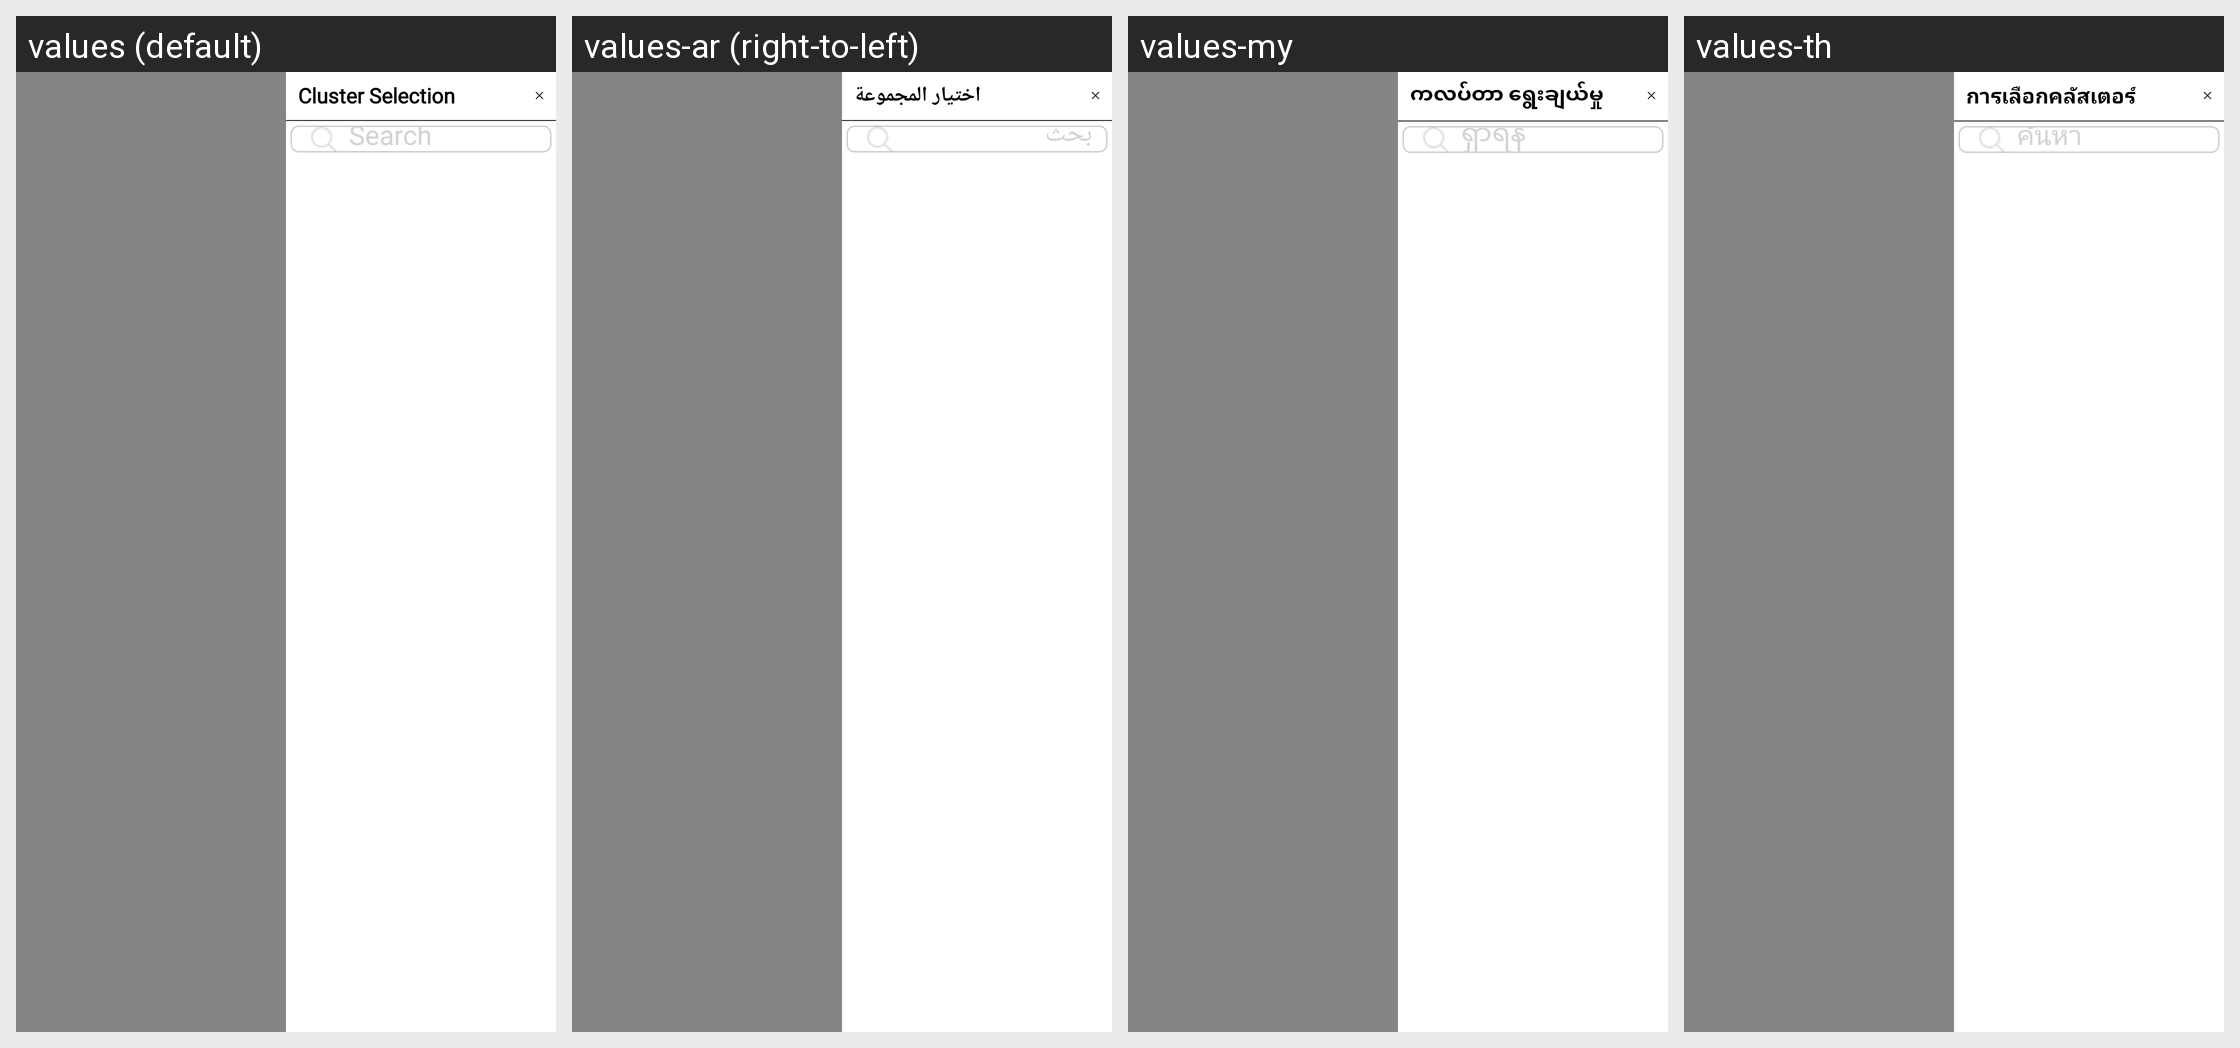

Translations of the strings shown on this Android screen, per locale in the grid:
Android screen res/layout/fragment_cluster.xml rendered under 4 locales, left to right: values (default), values-ar (right-to-left), values-my, values-th. Device: Nexus 5 (rendered at 1080×1920; each locale shown at half size, 540×960, under a caption strip naming it); theme Theme.SANCLM.
Other locales in the repository, not shown: values-es, values-fr, values-pt, values-ru, values-vi, values-zh.
Strings drawn on this screen, with the default value and each locale's value (text and hints the layout hard-codes, and strings that could not be matched under every locale, appear in the picture but are not listed):

cluster_selection
  values: Cluster Selection
  values-ar: اختيار المجموعة
  values-my: ကလပ်တာ ရွေးချယ်မှု
  values-th: การเลือกคลัสเตอร์

search
  values: Search
  values-ar: بحث
  values-my: ရှာရန်
  values-th: ค้นหา
